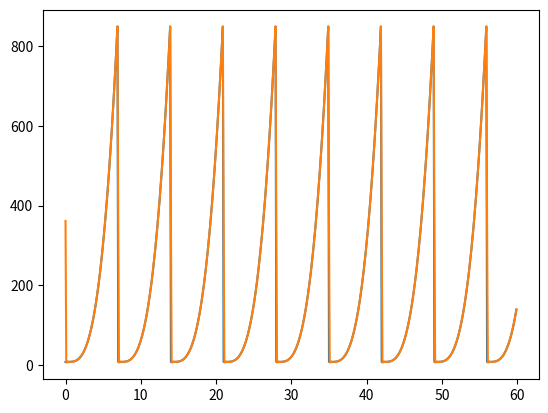

Recreate this plot in Python.
#!/usr/bin/env python
# coding: utf-8

# # Fourier Series
# This is a demonstration about fourier series.
# We are going to test in the following steps:
# 1. Define generic formulas
# 2. Define a periodic (original) function: of(x)
# 3. Calculate the fourier series version of that function: ff(x)
# 4. Choose a range of values to test, and process these values on both functions
# 5. Plot them to compare results

# In[1]:


# 0. Install needed libraries

get_ipython().run_line_magic('pip', 'install matplotlib numpy --quiet')


# In[10]:


# 1. Define Generic Formulas
import matplotlib.pyplot as plt
import numpy as np
from math import pi, cos, sin

integral_factor = 10000
N_factor = 1000

def integral (expression, xo, xf):
    delta = xf - xo
    dx = delta / integral_factor
    acc = 0
    for i in range(0, integral_factor + 1):
        x = xo + (i * dx)
        acc += expression(x) * dx
    return acc

def test_integral ():
    acceptable_error = 1
    expr = lambda x: x
    result = integral(expr, 0, 100)
    expected = 5000
    error = abs(expected - result)
    assert error < acceptable_error, f"Integral test not passed\n\texpected: {expected}\n\tresult: {result}"

test_integral()

def k (n, P, x):
    result = 2 * pi * x * n / P
    return result

def factor_n (p1, p2, of, n, cos_or_sin):
    P = p2 - p1
    integral_expression = lambda x: of(x) * cos_or_sin(k(n, P, x))
    integral_result = integral(integral_expression, p1, p2)
    multiplier = 2 / P
    result = multiplier * integral_result
    return result

def get_an (p1, p2, of, n):
    return factor_n (p1, p2, of, n, cos)

def get_a_zero (p1, p2, f):
    integral_expression = lambda x: f(x)
    integral_result = integral(integral_expression, p1, p2)
    P = p2 - p1
    multiplier = 1 / P
    result = multiplier * integral_result
    print(f" a0 -> multiplier: {multiplier} , integral: {integral_result} , P: {P}")
    return result 

def get_bn (p1, p2, of, n):
    return factor_n (p1, p2, of, n, sin)

def get_coeficients (f, p1, p2):
    a_zero = get_a_zero(p1, p2, f)
    an = []
    bn = []
    for N in range(1, N_factor):
        an.append(get_an(p1, p2, f, N))
        bn.append(get_bn(p1, p2, f, N))
    return ( a_zero, an, bn )

def fourier_series (x, a0, an, bn, P):
    total = a0
    for N in range(0, N_factor - 1):
        angle = k(N + 1, P, x)
        a_part = an[N] * cos(angle)
        b_part = bn[N] * sin(angle)
        partial_sum = a_part + b_part
        total += partial_sum
    return total

def convert_to_periodic (x, p1, p2):
    P = p2 - p1
    x_periodic = p1 + ((x - p1) % P)
    return x_periodic


# In[17]:


p1 = 0
#p2 = 3
p2 = 7
P = p2 - p1

def myfunction (x):
    px = convert_to_periodic(x, p1, p2)
    return (3 * (px ** 3)) - (px ** 2 * 3) + 7 + sin(px)
    #return 5 if px > 2 else 10 * px ** 2
    #return px**2

( a0, an, bn ) = get_coeficients(myfunction, p1, p2)


# In[22]:


x_range = [ x / 10 for x in range(0, 600) ]
y_range = [ myfunction(x) for x in x_range ]
f_range = [ fourier_series (x, a0, an, bn, P) for x in x_range ]


# In[23]:


plt.plot(x_range, y_range, label="f(x)")
plt.plot(x_range, f_range, label="fourier")
plt.show()





